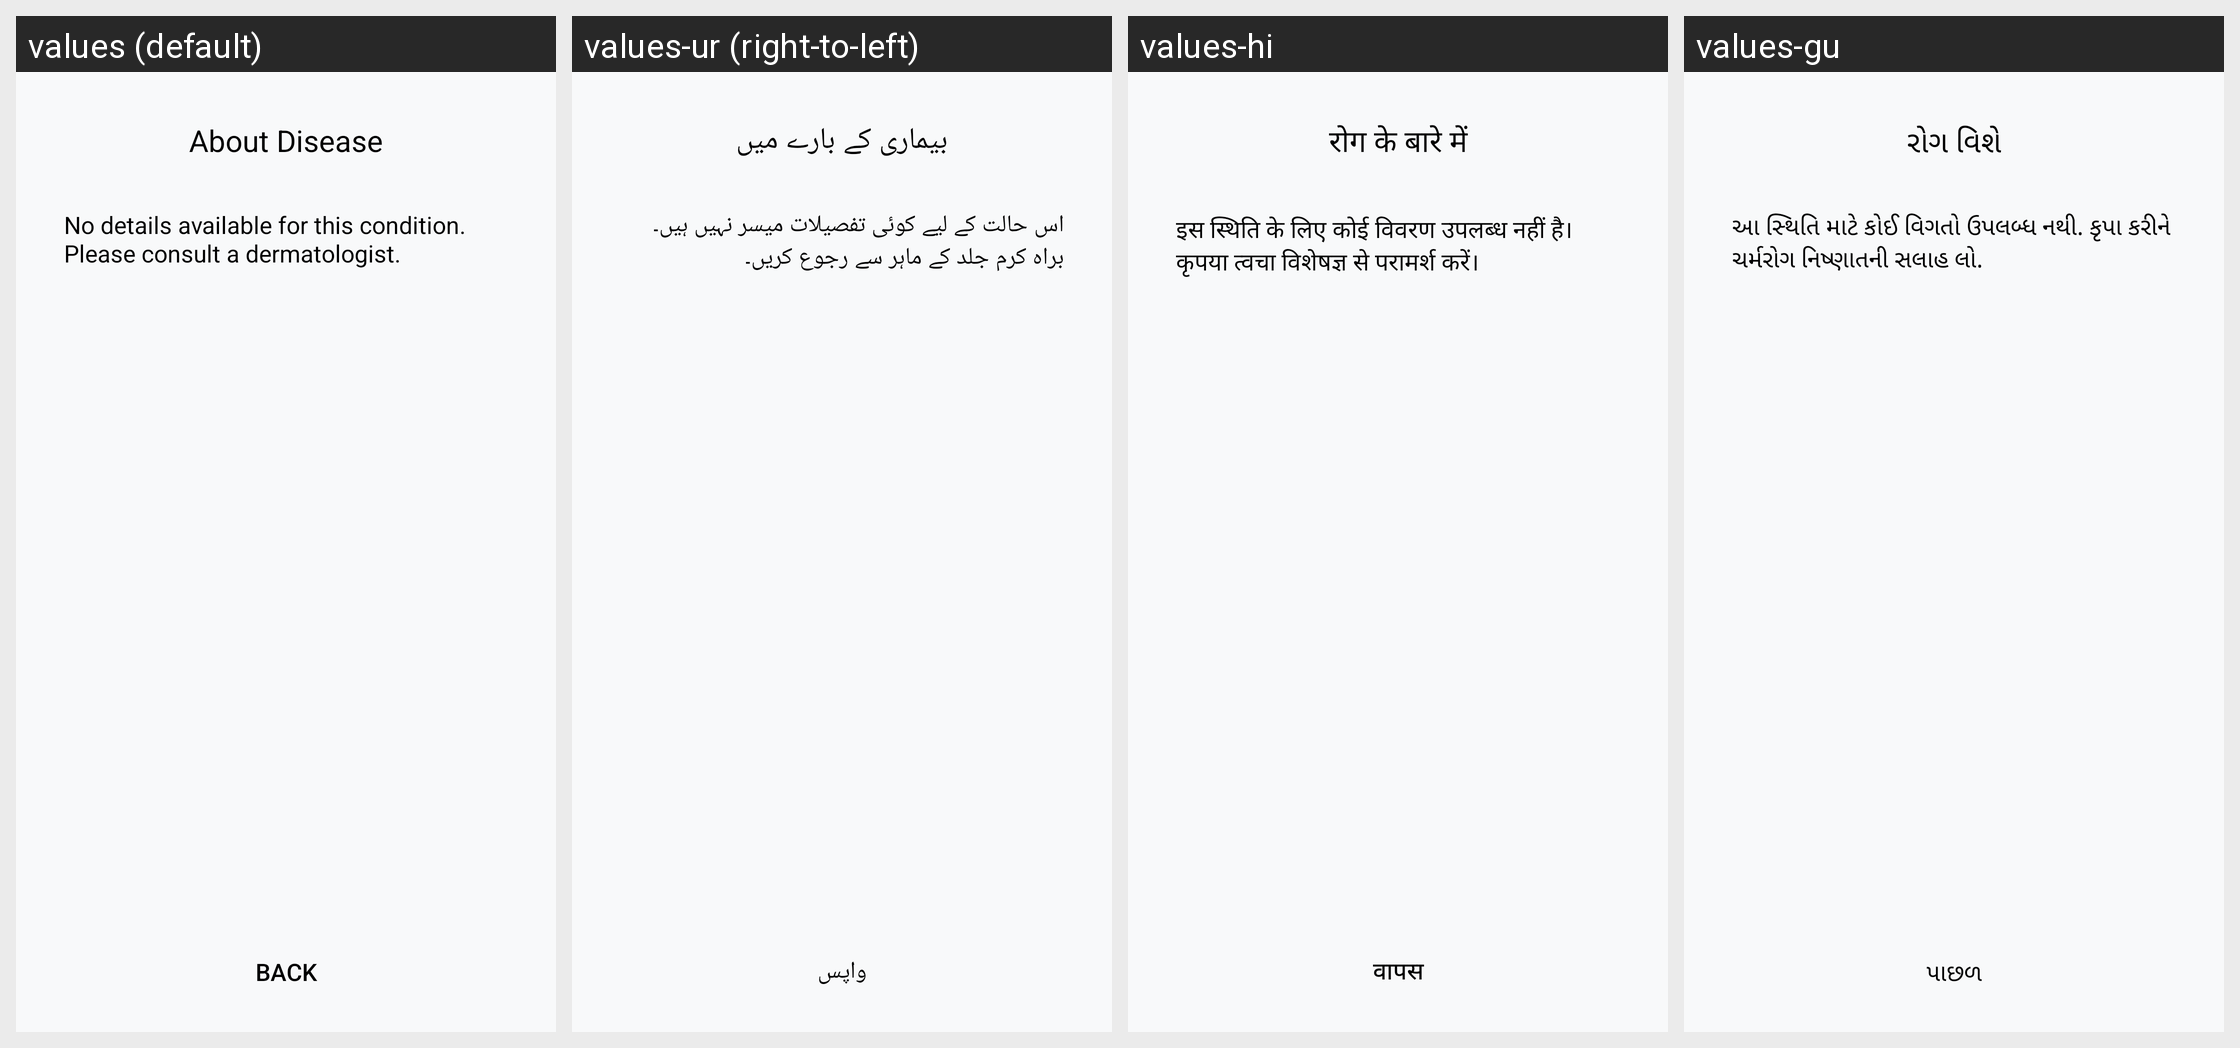

Locale-by-locale string values for the Android screen shown in this grid:
Android screen res/layout/activity_more_about_disease.xml rendered under 4 locales, left to right: values (default), values-ur (right-to-left), values-hi, values-gu. Device: Nexus 5 (rendered at 1080×1920; each locale shown at half size, 540×960, under a caption strip naming it); theme Theme.HealthSnap.
Strings drawn on this screen, with the default value and each locale's value (text and hints the layout hard-codes appear in the picture but are not listed):

about_disease
  values: About Disease
  values-ur: بیماری کے بارے میں
  values-hi: रोग के बारे में
  values-gu: રોગ વિશે

unknown_disease_details
  values: No details available for this condition. Please consult a dermatologist.
  values-ur: اس حالت کے لیے کوئی تفصیلات میسر نہیں ہیں۔ براہ کرم جلد کے ماہر سے رجوع کریں۔
  values-hi: इस स्थिति के लिए कोई विवरण उपलब्ध नहीं है। कृपया त्वचा विशेषज्ञ से परामर्श करें।
  values-gu: આ સ્થિતિ માટે કોઈ વિગતો ઉપલબ્ધ નથી. કૃપા કરીને ચર્મરોગ નિષ્ણાતની સલાહ લો.

back
  values: Back
  values-ur: واپس
  values-hi: वापस
  values-gu: પાછળ
